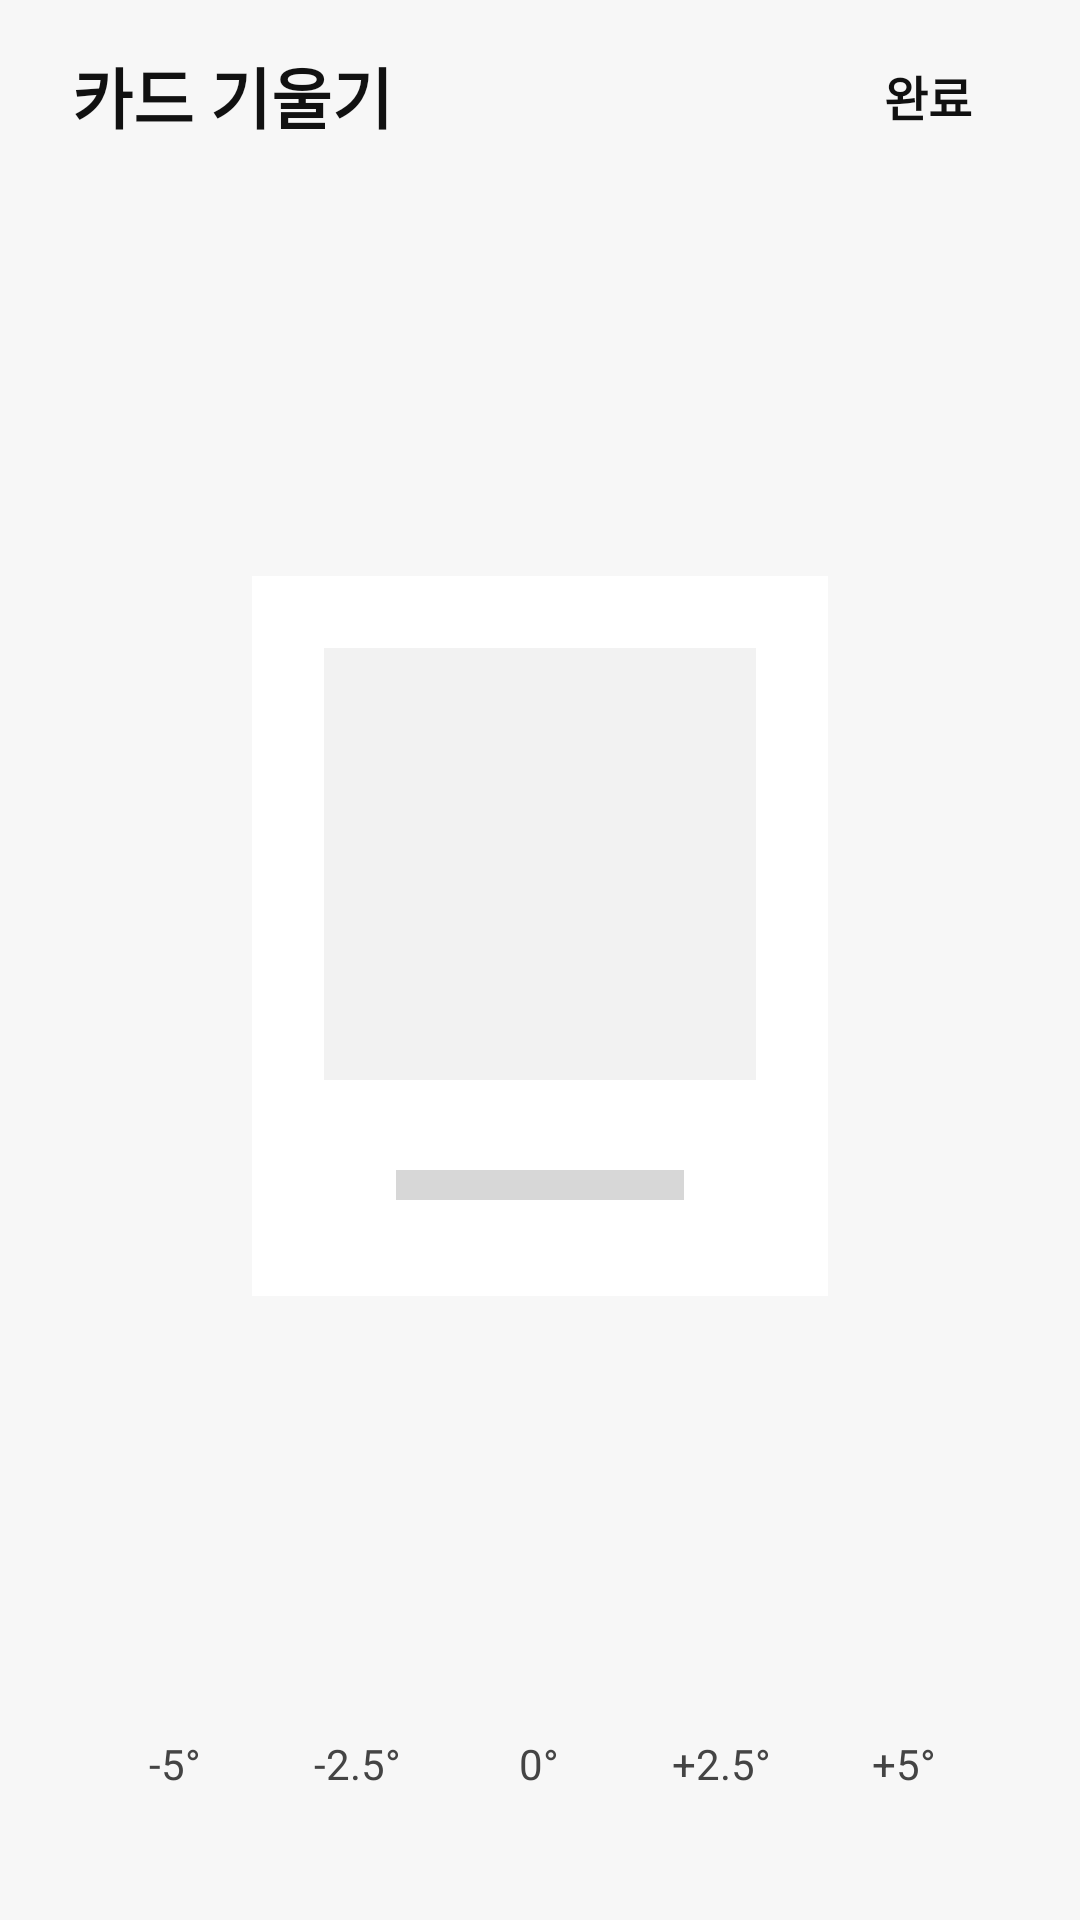

Write the Android layout XML for this screen, with the resource values it uses.
<!-- AndroidManifest.xml: activity theme CardWidgetConfigurationTheme -->
<!-- res/layout/activity_card_widget_configuration.xml -->
<?xml version="1.0" encoding="utf-8"?>
<LinearLayout xmlns:android="http://schemas.android.com/apk/res/android"
    android:layout_width="match_parent"
    android:layout_height="match_parent"
    android:fitsSystemWindows="true"
    android:orientation="vertical">

    <LinearLayout
        android:layout_width="match_parent"
        android:layout_height="64dp"
        android:layout_marginStart="24dp"
        android:layout_marginEnd="24dp"
        android:gravity="center_vertical"
        android:orientation="horizontal">

        <TextView
            android:layout_width="0dp"
            android:layout_height="wrap_content"
            android:layout_weight="1"
            android:text="@string/card_widget_configuration_title"
            android:textColor="#111111"
            android:textSize="22sp"
            android:textStyle="bold" />

        <Button
            android:id="@+id/card_widget_configuration_done"
            android:layout_width="wrap_content"
            android:layout_height="48dp"
            android:background="?android:attr/selectableItemBackgroundBorderless"
            android:minWidth="48dp"
            android:paddingStart="12dp"
            android:paddingEnd="12dp"
            android:text="@string/card_widget_configuration_done"
            android:textAllCaps="false"
            android:textColor="#111111"
            android:textSize="16sp"
            android:textStyle="bold" />

    </LinearLayout>

    <FrameLayout
        android:layout_width="match_parent"
        android:layout_height="0dp"
        android:layout_marginStart="24dp"
        android:layout_marginEnd="24dp"
        android:layout_weight="1">

        <ImageView
            android:id="@+id/card_widget_configuration_preview"
            android:layout_width="192dp"
            android:layout_height="240dp"
            android:layout_gravity="center"
            android:adjustViewBounds="true"
            android:contentDescription="@string/card_widget_open"
            android:scaleType="fitCenter"
            android:src="@drawable/ic_widget_card_placeholder" />

    </FrameLayout>

    <RadioGroup
        android:id="@+id/card_widget_tilt_options"
        android:layout_width="match_parent"
        android:layout_height="56dp"
        android:layout_marginStart="24dp"
        android:layout_marginEnd="24dp"
        android:background="@drawable/widget_tilt_options_background"
        android:orientation="horizontal"
        android:padding="4dp">

        <RadioButton
            android:id="@+id/card_widget_tilt_left_5"
            style="@style/CardWidgetTiltOption"
            android:text="@string/card_widget_tilt_left_5" />

        <RadioButton
            android:id="@+id/card_widget_tilt_left_2_5"
            style="@style/CardWidgetTiltOption"
            android:text="@string/card_widget_tilt_left_2_5" />

        <RadioButton
            android:id="@+id/card_widget_tilt_straight"
            style="@style/CardWidgetTiltOption"
            android:text="@string/card_widget_tilt_straight" />

        <RadioButton
            android:id="@+id/card_widget_tilt_right_2_5"
            style="@style/CardWidgetTiltOption"
            android:text="@string/card_widget_tilt_right_2_5" />

        <RadioButton
            android:id="@+id/card_widget_tilt_right_5"
            style="@style/CardWidgetTiltOption"
            android:text="@string/card_widget_tilt_right_5" />

    </RadioGroup>

    <Space
        android:layout_width="match_parent"
        android:layout_height="24dp" />

</LinearLayout>
<!-- resources referenced by this layout -->
<resources>
  <!-- drawable ic_widget_card_placeholder (drawable) -->
  <vector xmlns:android="http://schemas.android.com/apk/res/android"
      android:width="96dp"
      android:height="120dp"
      android:viewportWidth="96"
      android:viewportHeight="120">
      <path
          android:fillColor="#FFFFFFFF"
          android:pathData="M0,0h96v120H0z" />
      <path
          android:fillColor="#FFF2F2F2"
          android:pathData="M12,12h72v72H12z" />
      <path
          android:fillColor="#FFD7D7D7"
          android:pathData="M24,99h48v5H24z" />
  </vector>
  <string name="card_widget_configuration_done">완료</string>
  <string name="card_widget_configuration_title">카드 기울기</string>
  <string name="card_widget_open">카드 열기</string>
  <string name="card_widget_tilt_left_2_5">-2.5°</string>
  <string name="card_widget_tilt_left_5">-5°</string>
  <string name="card_widget_tilt_right_2_5">+2.5°</string>
  <string name="card_widget_tilt_right_5">+5°</string>
  <string name="card_widget_tilt_straight">0°</string>
  <style name="CardWidgetTiltOption">
          <item name="android:layout_width">0dp</item>
          <item name="android:layout_height">48dp</item>
          <item name="android:layout_weight">1</item>
          <item name="android:background">@drawable/widget_tilt_option_background</item>
          <item name="android:button">@null</item>
          <item name="android:gravity">center</item>
          <item name="android:minWidth">0dp</item>
          <item name="android:minHeight">0dp</item>
          <item name="android:padding">0dp</item>
          <item name="android:textColor">@color/widget_tilt_option_text</item>
          <item name="android:textSize">14sp</item>
      </style>
  <style name="CardWidgetConfigurationTheme" parent="@style/CardWidgetConfigurationBaseTheme" />
  <!-- drawable widget_tilt_option_background (drawable) -->
  <?xml version="1.0" encoding="utf-8"?>
  <selector xmlns:android="http://schemas.android.com/apk/res/android">
      <item android:state_checked="true">
          <shape android:shape="rectangle">
              <solid android:color="#111111" />
              <corners android:radius="4dp" />
          </shape>
      </item>
      <item android:state_pressed="true">
          <shape android:shape="rectangle">
              <solid android:color="#D8D8D8" />
              <corners android:radius="4dp" />
          </shape>
      </item>
      <item>
          <shape android:shape="rectangle">
              <solid android:color="@android:color/transparent" />
              <corners android:radius="4dp" />
          </shape>
      </item>
  </selector>
  <style name="CardWidgetConfigurationBaseTheme" parent="@android:style/Theme.Material.Light.NoActionBar">
          <item name="android:windowBackground">#F7F7F7</item>
          <item name="android:statusBarColor">#F7F7F7</item>
          <item name="android:navigationBarColor">#F7F7F7</item>
          <item name="android:windowLightStatusBar">true</item>
          <item name="android:colorAccent">#111111</item>
          <item name="android:windowNoTitle">true</item>
      </style>
</resources>
